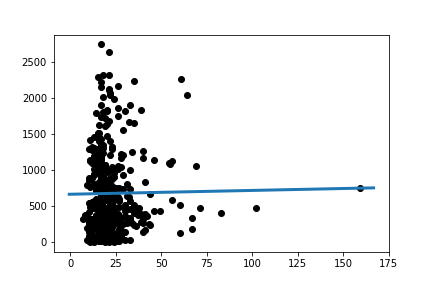

Data behind this chart, as committed beside it:
Slope:	0.5332227475002853
Intercept:	661.2
R_value:	0.01268
P_value:	0.7983
